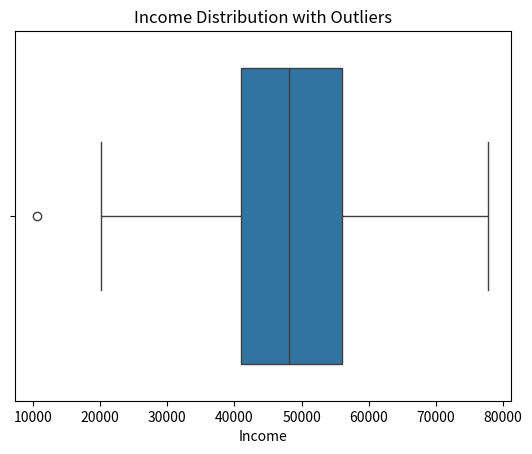

The matplotlib source for this figure:
import seaborn as sns
import matplotlib.pyplot as plt
import numpy as np
import pandas as pd

np.random.seed(42)
income = np.random.normal(loc=50000, scale=15000, size=100)
df = pd.DataFrame({"Income": income})
sns.boxplot(x=df["Income"])
plt.title("Income Distribution with Outliers")
plt.xlabel("Income")
plt.show()
